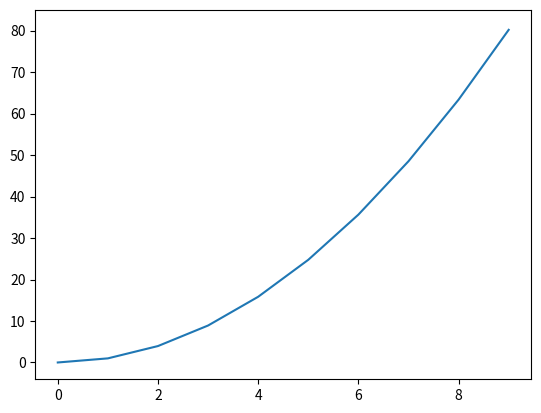

Generate this figure with matplotlib: (Note: this script raises an exception after producing the figure.)

import matplotlib.pyplot as plt
import matplotlib.animation as animation

fig, ax = plt.subplots()

x = list(range(10))
y = [y**2 for y in range(10)]
line, = plt.plot(x, y)

def animate(percentage):
    new_y = list(map(lambda a: a*percentage/100, y))
    line.set_data(x, new_y)

ani = animation.FuncAnimation(
    fig, animate, 100, interval=20, blit=False)

ani.save("line_animation.mp4", writer="ffmpeg")
plt.show()
